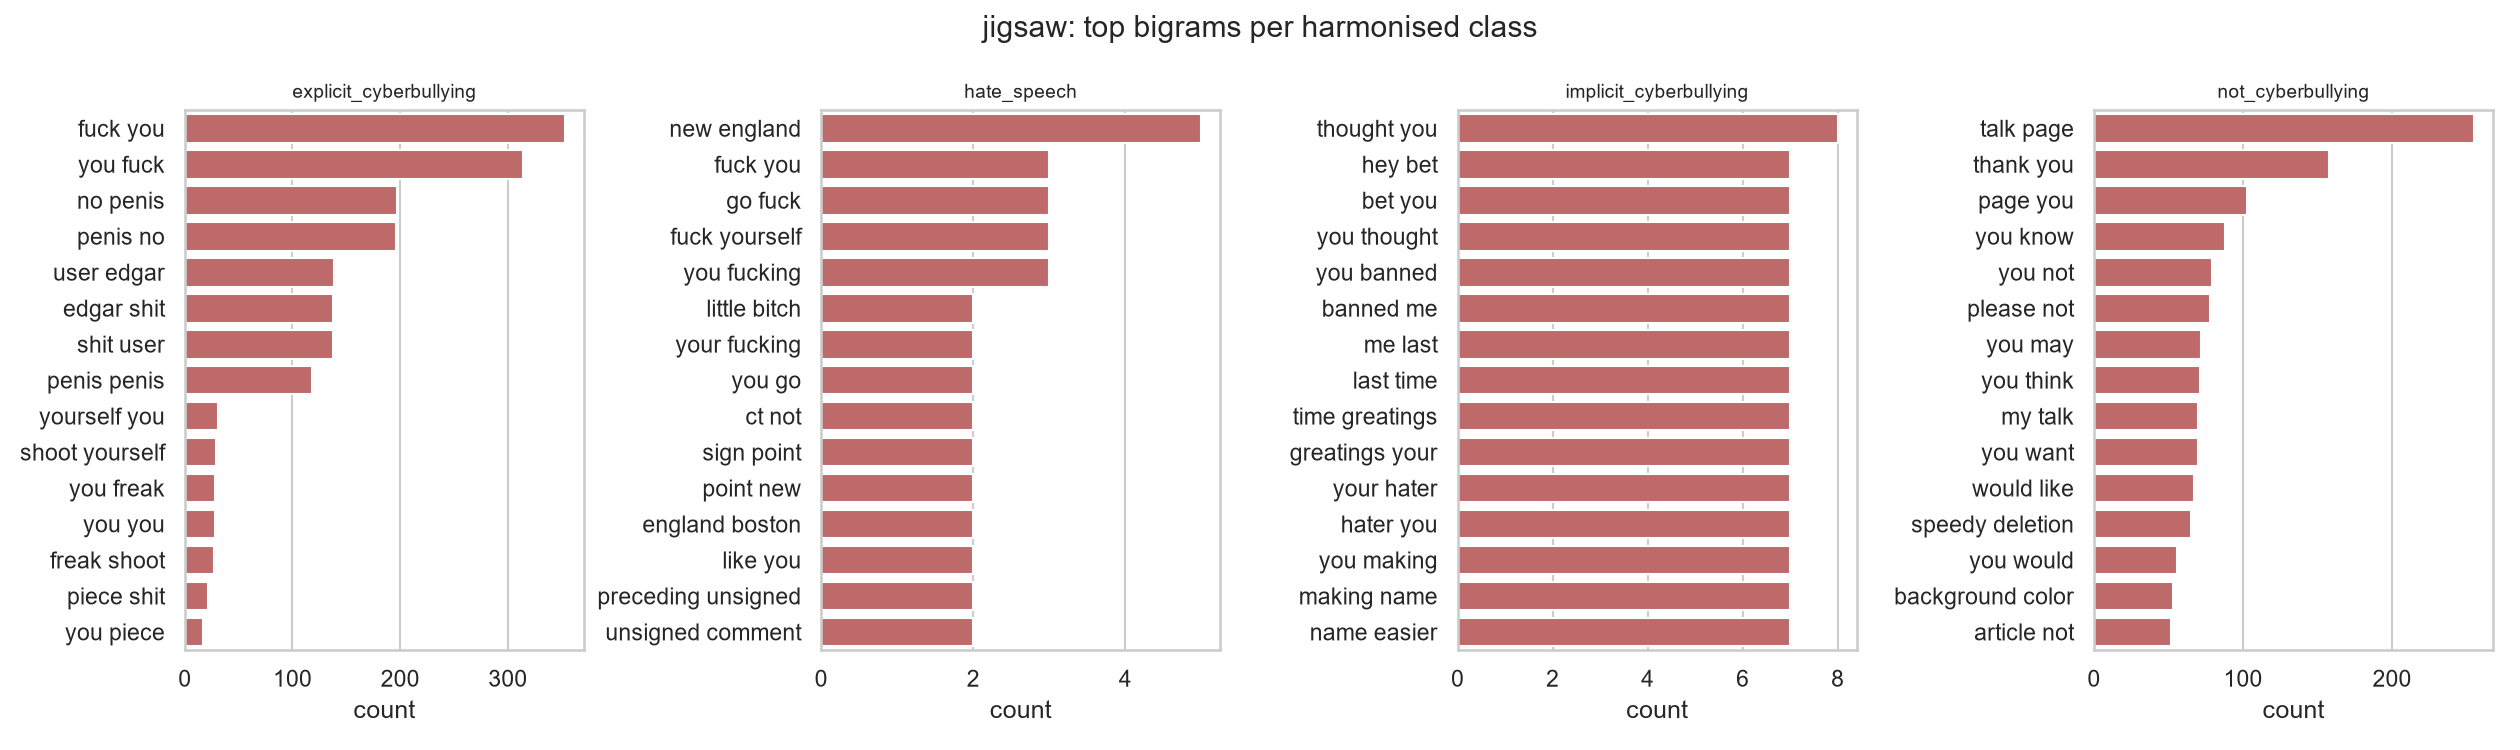

Source data for this figure (header and first rows):
label, ngram, count
explicit_cyberbullying, fuck you, 353
explicit_cyberbullying, you fuck, 314
explicit_cyberbullying, no penis, 197
explicit_cyberbullying, penis no, 196
explicit_cyberbullying, user edgar, 139
explicit_cyberbullying, edgar shit, 138
explicit_cyberbullying, shit user, 138
explicit_cyberbullying, penis penis, 118
explicit_cyberbullying, yourself you, 31
explicit_cyberbullying, shoot yourself, 29
explicit_cyberbullying, you freak, 28
explicit_cyberbullying, you you, 28
explicit_cyberbullying, freak shoot, 27
explicit_cyberbullying, piece shit, 22
explicit_cyberbullying, you piece, 17
hate_speech, new england, 5
hate_speech, fuck you, 3
hate_speech, go fuck, 3
hate_speech, fuck yourself, 3
hate_speech, you fucking, 3
hate_speech, little bitch, 2
hate_speech, your fucking, 2
hate_speech, you go, 2
hate_speech, ct not, 2
hate_speech, sign point, 2
hate_speech, point new, 2
hate_speech, england boston, 2
hate_speech, like you, 2
hate_speech, preceding unsigned, 2
hate_speech, unsigned comment, 2
implicit_cyberbullying, thought you, 8
implicit_cyberbullying, hey bet, 7
implicit_cyberbullying, bet you, 7
implicit_cyberbullying, you thought, 7
implicit_cyberbullying, you banned, 7
implicit_cyberbullying, banned me, 7
implicit_cyberbullying, me last, 7
implicit_cyberbullying, last time, 7
implicit_cyberbullying, time greatings, 7
implicit_cyberbullying, greatings your, 7
implicit_cyberbullying, your hater, 7
implicit_cyberbullying, hater you, 7
implicit_cyberbullying, you making, 7
implicit_cyberbullying, making name, 7
implicit_cyberbullying, name easier, 7
not_cyberbullying, talk page, 255
not_cyberbullying, thank you, 158
not_cyberbullying, page you, 103
not_cyberbullying, you know, 88
not_cyberbullying, you not, 79
not_cyberbullying, please not, 78
not_cyberbullying, you may, 72
not_cyberbullying, you think, 71
not_cyberbullying, my talk, 70
not_cyberbullying, you want, 70
not_cyberbullying, would like, 67
not_cyberbullying, speedy deletion, 65
not_cyberbullying, you would, 56
not_cyberbullying, background color, 53
not_cyberbullying, article not, 52
